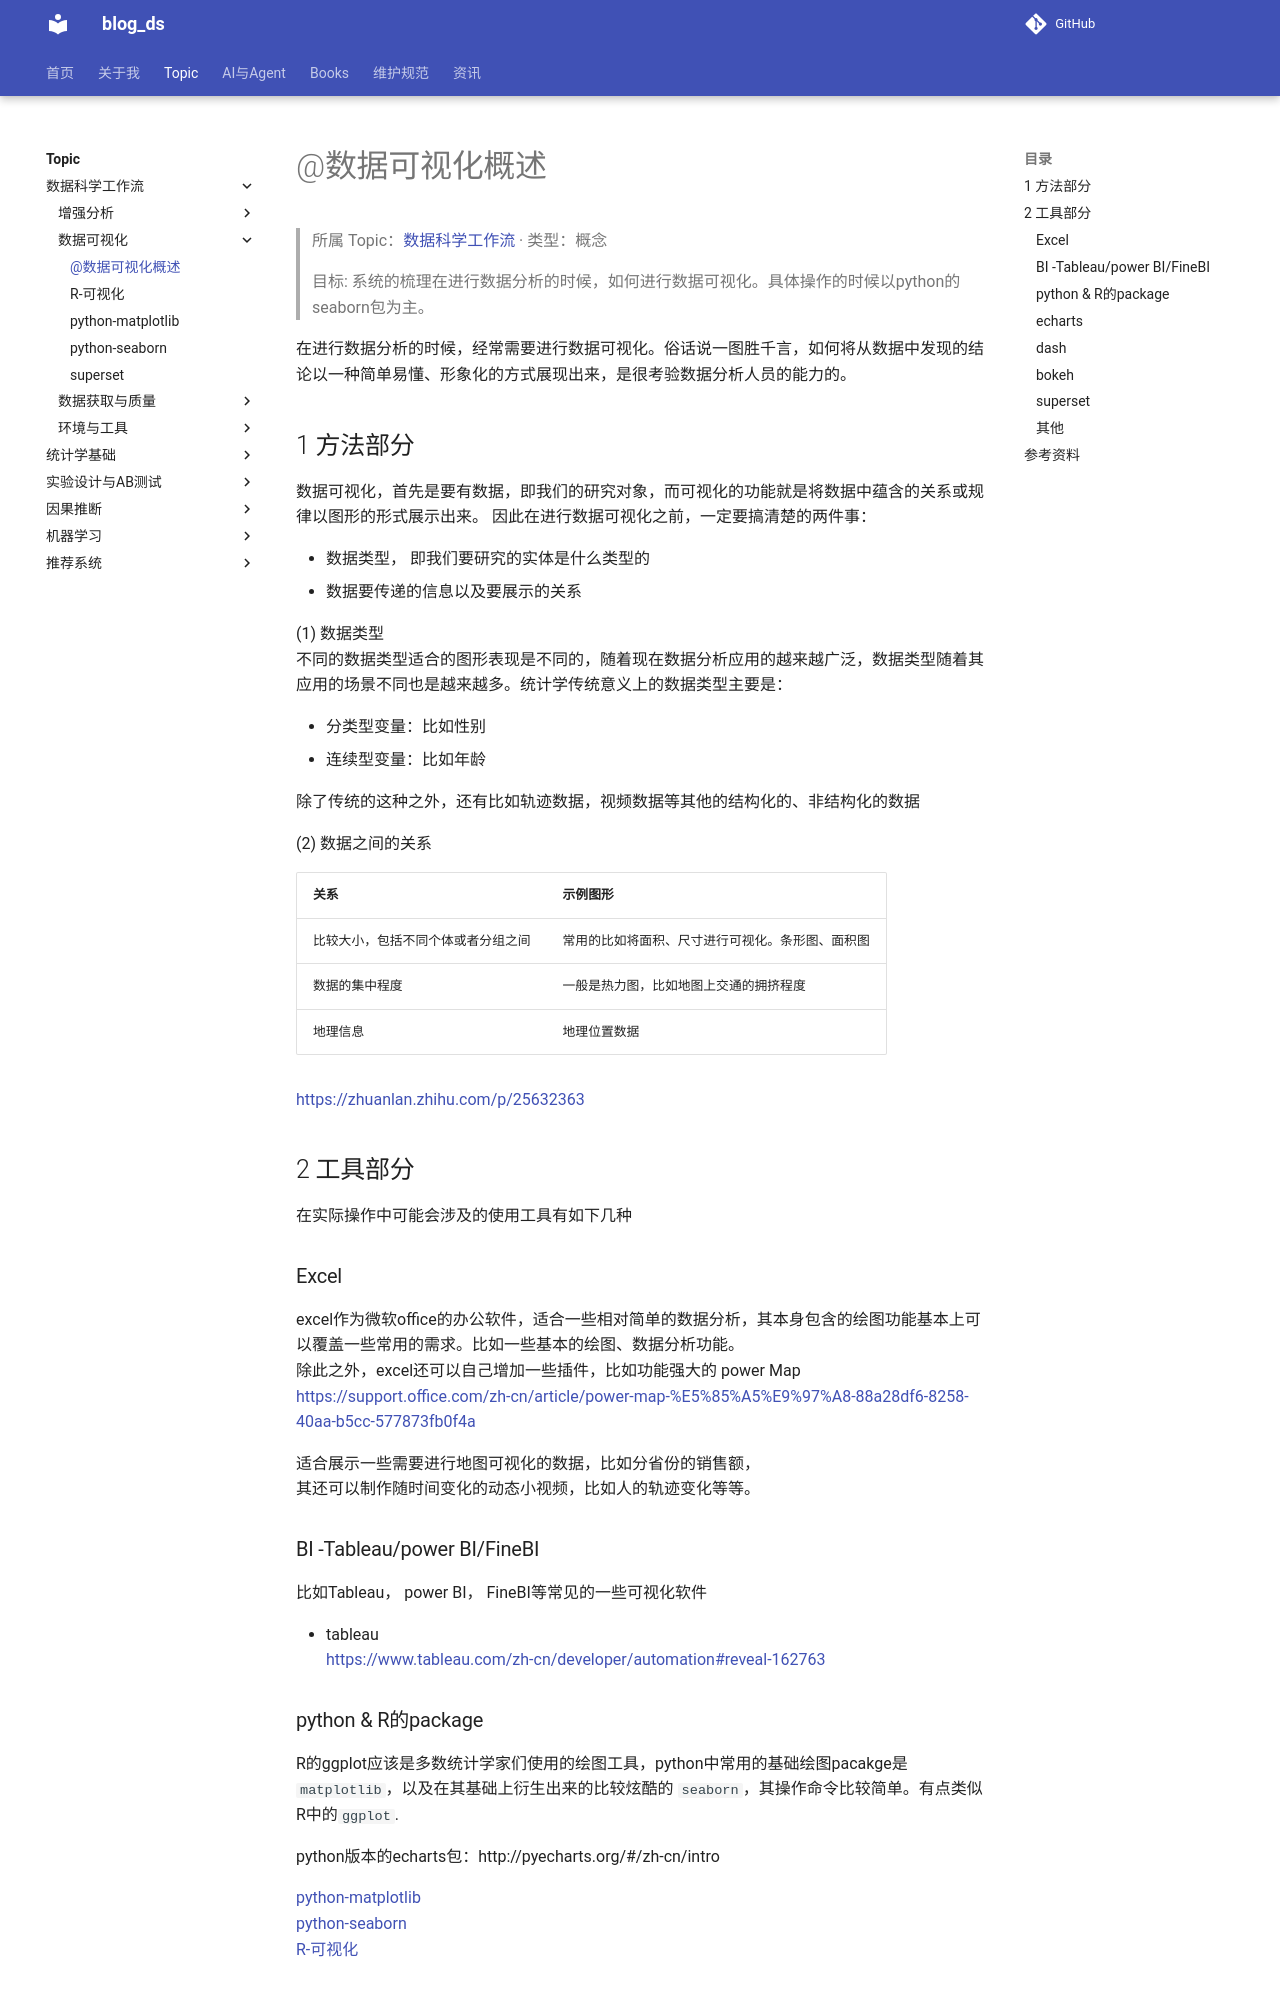

repository: tjzzz/blog_ds · page: topics/数据科学工作流/数据可视化/DataVisulization__@数据可视化概述/index.html · generator: mkdocs

---
title: "@数据可视化概述"
created: 2026-10-09
updated: 2026-10-09
tags: [llm-wiki, migrated]
source: ["Input/rebuild_source_2026-10-09/02_数据/DataVisulization/@数据可视化概述.md"]
wiki_type: concepts
topic: "数据科学工作流"
migrated_from: "02_数据/DataVisulization/@数据可视化概述.md"
review_status: structural
---

> 所属 Topic：[数据科学工作流](../index.md) · 类型：概念

> 目标: 系统的梳理在进行数据分析的时候，如何进行数据可视化。具体操作的时候以python的seaborn包为主。

在进行数据分析的时候，经常需要进行数据可视化。俗话说一图胜千言，如何将从数据中发现的结论以一种简单易懂、形象化的方式展现出来，是很考验数据分析人员的能力的。


## 1 方法部分

数据可视化，首先是要有数据，即我们的研究对象，而可视化的功能就是将数据中蕴含的关系或规律以图形的形式展示出来。 因此在进行数据可视化之前，一定要搞清楚的两件事：

* 数据类型， 即我们要研究的实体是什么类型的
* 数据要传递的信息以及要展示的关系

(1) 数据类型
不同的数据类型适合的图形表现是不同的，随着现在数据分析应用的越来越广泛，数据类型随着其应用的场景不同也是越来越多。统计学传统意义上的数据类型主要是：

* 分类型变量：比如性别
* 连续型变量：比如年龄

除了传统的这种之外，还有比如轨迹数据，视频数据等其他的结构化的、非结构化的数据

(2) 数据之间的关系

| 关系 | 示例图形 |
| --- | --- |
| 比较大小，包括不同个体或者分组之间 | 常用的比如将面积、尺寸进行可视化。条形图、面积图 |
| 数据的集中程度 | 一般是热力图，比如地图上交通的拥挤程度 |
| 地理信息 | 地理位置数据 |


https://zhuanlan.zhihu.com/p/25632363






## 2 工具部分
在实际操作中可能会涉及的使用工具有如下几种

### Excel
excel作为微软office的办公软件，适合一些相对简单的数据分析，其本身包含的绘图功能基本上可以覆盖一些常用的需求。比如一些基本的绘图、数据分析功能。
除此之外，excel还可以自己增加一些插件，比如功能强大的 power Map https://support.office.com/zh-cn/article/power-map-%E5%85%A5%E9%97%A8-88a28df6-8258-40aa-b5cc-577873fb0f4a

适合展示一些需要进行地图可视化的数据，比如分省份的销售额，
其还可以制作随时间变化的动态小视频，比如人的轨迹变化等等。

### BI -Tableau/power BI/FineBI

比如Tableau， power BI， FineBI等常见的一些可视化软件


- tableau
https://www.tableau.com/zh-cn/developer/automation#reveal-162763
